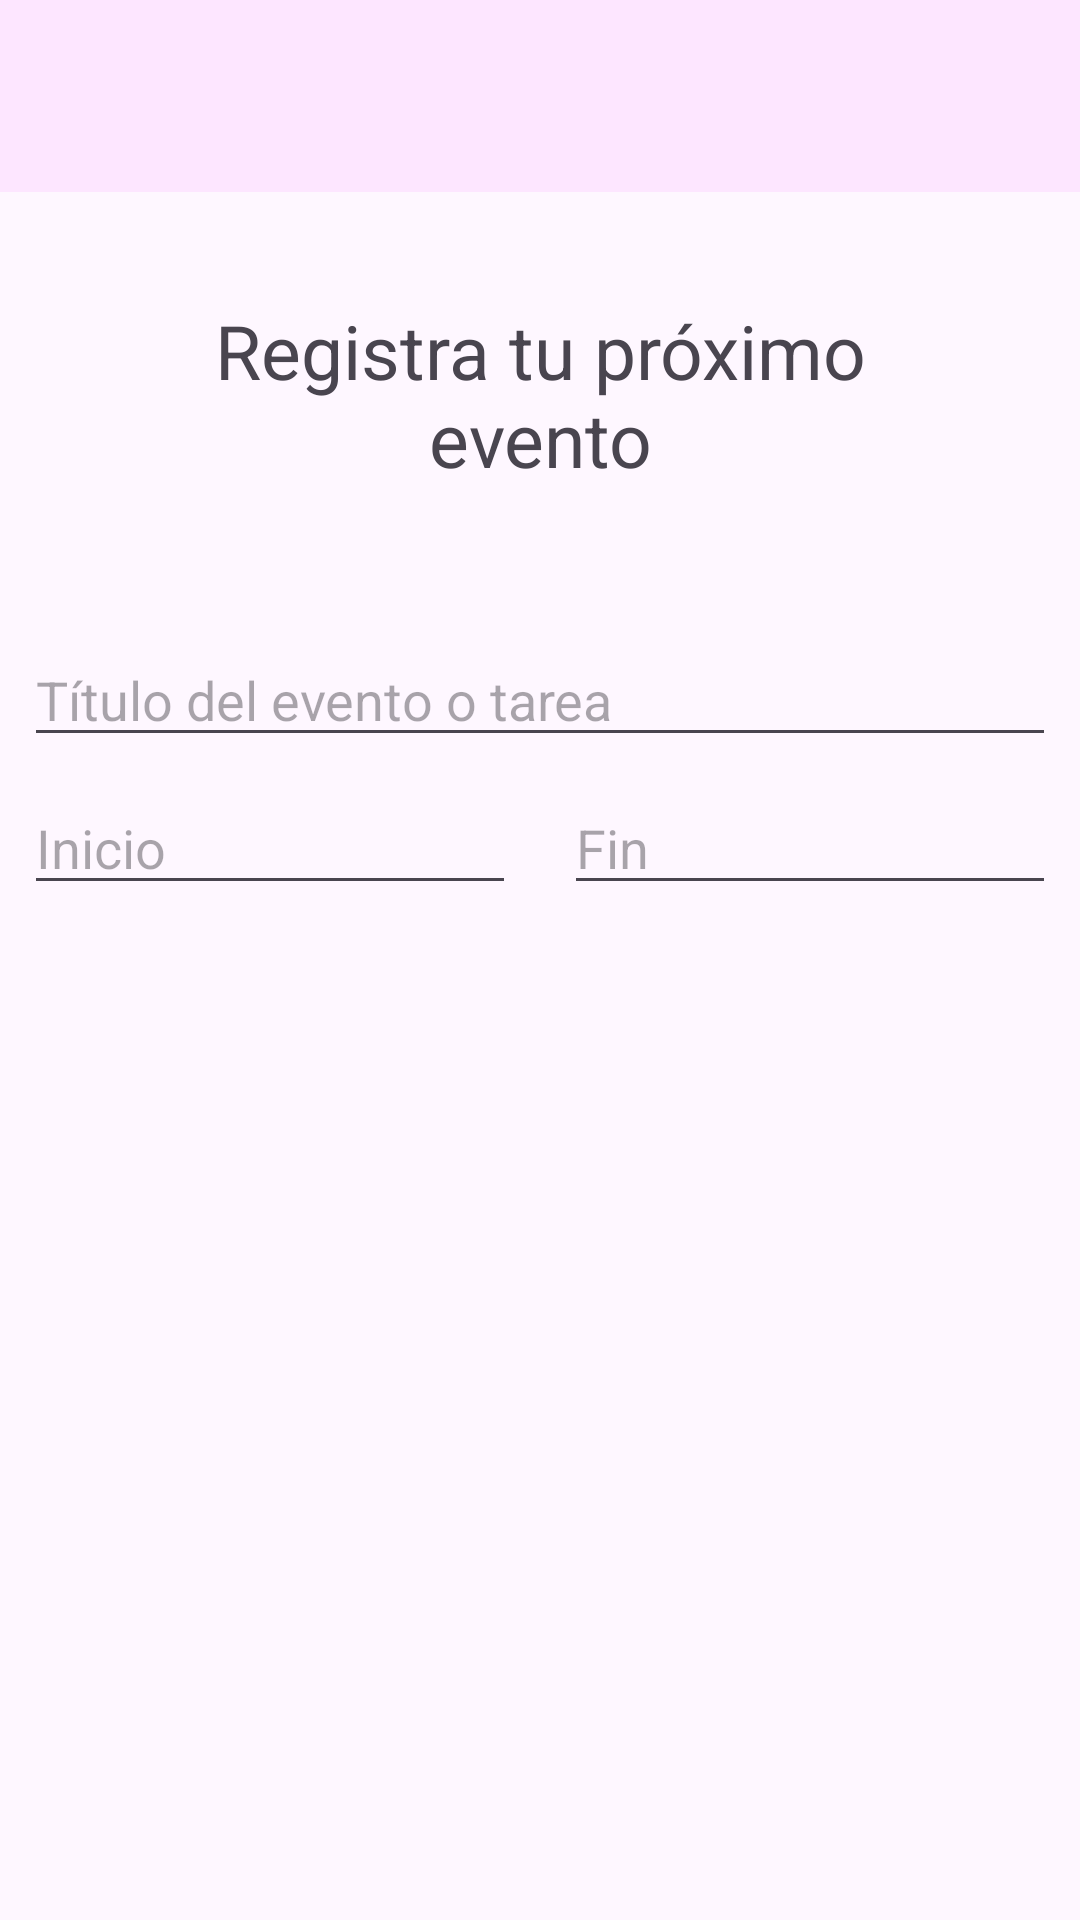

Reconstruct the res/layout file that produces this screen, plus the resources it refers to.
<!-- AndroidManifest.xml: application theme Theme.TFGDEVERDAD -->
<!-- res/layout/activity_add_event.xml -->
<androidx.drawerlayout.widget.DrawerLayout
    xmlns:android="http://schemas.android.com/apk/res/android"
    xmlns:app="http://schemas.android.com/apk/res-auto"
    xmlns:tools="http://schemas.android.com/tools"
    android:id="@+id/drawer_layout"
    android:layout_width="match_parent"
    android:layout_height="match_parent"
    tools:context=".AddEventActivity">

    
    <androidx.constraintlayout.widget.ConstraintLayout
        android:layout_width="match_parent"
        android:layout_height="match_parent">
    <include
        layout="@layout/app_bar_main"
        android:id="@+id/appbar"
        android:layout_width="match_parent"
        android:layout_height="wrap_content"
        app:layout_constraintTop_toTopOf="parent"/>

        <TextView
            android:id="@+id/titulo1"
            android:layout_width="0dp"
            android:layout_height="wrap_content"
            android:layout_marginTop="60dp"
            android:padding="40dp"
            android:text="Registra tu próximo evento"
            android:textAlignment="center"
            android:textSize="25sp"
            app:layout_constraintEnd_toEndOf="parent"
            app:layout_constraintHorizontal_bias="0.0"
            app:layout_constraintStart_toStartOf="parent"
            app:layout_constraintTop_toTopOf="parent" />

        <EditText
        android:id="@+id/EventTitle"
        style="@style/viewCustom"
        android:layout_width="0dp"
        android:layout_height="wrap_content"
        android:layout_marginHorizontal="30dp"
        android:layout_marginTop="16dp"
        android:hint="Título del evento o tarea"
        android:inputType="text"
        android:paddingTop="10dp"
        app:layout_constraintTop_toBottomOf="@id/titulo1"
        app:layout_constraintStart_toStartOf="parent"
        app:layout_constraintEnd_toEndOf="parent" />

    
    <EditText
        android:id="@+id/StartDate"
        style="@style/viewCustom"
        android:layout_width="0dp"
        android:layout_height="wrap_content"
        android:layout_marginStart="30dp"
        android:layout_marginEnd="8dp"
        android:clickable="true"
        android:focusable="false"
        android:hint="Inicio"
        android:inputType="none"
        android:paddingTop="10dp"
        app:layout_constraintTop_toBottomOf="@id/EventTitle"
        app:layout_constraintStart_toStartOf="parent"
        app:layout_constraintEnd_toStartOf="@+id/EndDate" />

    
    <EditText
        android:id="@+id/EndDate"
        style="@style/viewCustom"
        android:layout_width="0dp"
        android:layout_height="wrap_content"
        android:layout_marginStart="8dp"
        android:layout_marginEnd="30dp"
        android:clickable="true"
        android:focusable="false"
        android:hint="Fin"
        android:inputType="none"
        android:paddingTop="10dp"
        app:layout_constraintTop_toBottomOf="@id/EventTitle"
        app:layout_constraintStart_toEndOf="@+id/StartDate"
        app:layout_constraintEnd_toEndOf="parent" />


</androidx.constraintlayout.widget.ConstraintLayout>

    <com.google.android.material.navigation.NavigationView
        android:id="@+id/nav_view"
        android:layout_width="232dp"
        android:layout_height="match_parent"
        android:layout_gravity="start"
        app:menu="@menu/activity_main_drawer" />
</androidx.drawerlayout.widget.DrawerLayout>
<!-- res/layout/app_bar_main.xml (included above) -->
<?xml version="1.0" encoding="utf-8"?>
<androidx.coordinatorlayout.widget.CoordinatorLayout xmlns:android="http://schemas.android.com/apk/res/android"
    android:layout_width="match_parent"
    android:layout_height="match_parent"
    xmlns:tools="http://schemas.android.com/tools"
    xmlns:app="http://schemas.android.com/apk/res-auto"
    tools:context=".MainActivity">

    <com.google.android.material.appbar.AppBarLayout
        android:layout_width="match_parent"
        android:layout_height="wrap_content"
        android:fitsSystemWindows="true">
        <androidx.appcompat.widget.Toolbar
            android:id="@+id/toolbar_main"
            app:title=" "
            android:background="#fde6ff"
            android:layout_width="match_parent"
            android:layout_height="?attr/actionBarSize"/>
    

    </com.google.android.material.appbar.AppBarLayout>

</androidx.coordinatorlayout.widget.CoordinatorLayout>
<!-- resources referenced by this layout -->
<resources>
  <style name="viewCustom">
          <item name="android:layout_width">match_parent</item>
          <item name="android:layout_height">wrap_content</item>
          <item name="android:layout_margin">8dp</item>
      </style>
  <style name="Theme.TFGDEVERDAD" parent="Base.Theme.TFGDEVERDAD" />
  <style name="Base.Theme.TFGDEVERDAD" parent="Theme.Material3.DayNight.NoActionBar">
          
          
      </style>
</resources>
